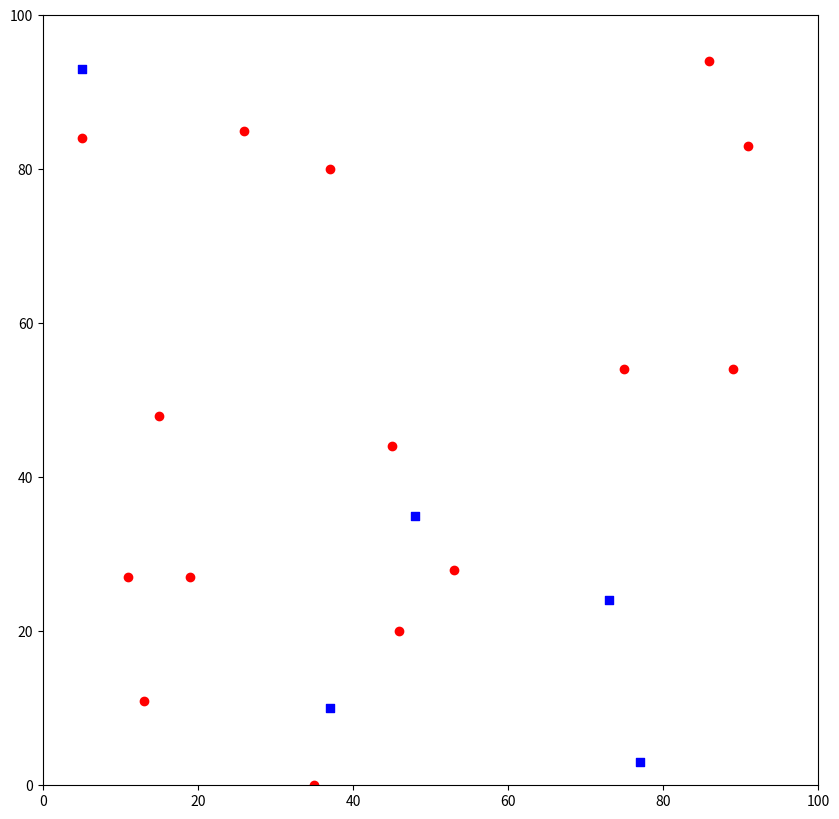

Write the Python code that produced this figure. (Note: this script raises an exception after producing the figure.)
import numpy as np
import math
import random
import matplotlib.pyplot as plt
import time
from scipy.optimize import linear_sum_assignment

random.seed(42)

GRID_HEIGHT = 100
GRID_WIDTH = 100

TAXI_NUMBER = 5
CUSTOMER_NUMBER = 20


class Taxi():
    def __init__(self, id, x, y):
        self.id = id
        self.x = x
        self.y = y
        self.available = True

class Customer():
    def __init__(self, id, coordX, coordY, destinationX, destinationY):
        self.id = id
        self.coordX = coordX
        self.coordY = coordY
        self.destinationX = destinationX
        self.destinationY = destinationY
        self.awaitingService = True

# helper functions

def get_distance(taxi, customer):
    x0 = (taxi.x - customer.coordX) ** 2
    x1 = (taxi.y - customer.coordY) ** 2
    return math.sqrt(x0 + x1)

# Plot the initial state
def plot_state(taxis, customers, step, assignments=None):
    plt.figure(figsize=(10, 10))
    plt.xlim(0, GRID_WIDTH)
    plt.ylim(0, GRID_HEIGHT)
    
    # Plot taxis
    taxi_x, taxi_y = zip(*taxis)
    plt.scatter(taxi_x, taxi_y, c='blue', marker='s', label='Taxis')
    
    # Plot customers
    if customers:
        customer_x, customer_y = zip(*customers)
        plt.scatter(customer_x, customer_y, c='red', marker='o', label='Customers')
    
    # Plot assignments (arrows from taxis to customers)
    if assignments:
        for taxi, customer, new_taxi_position in assignments:
            # Arrow from taxi to customer (initial assignment)
            plt.arrow(taxi[0], taxi[1], customer[0] - taxi[0], customer[1] - taxi[1], 
                      head_width=1.5, head_length=2, fc='green', ec='green', linestyle='dotted', length_includes_head=True)
            
            # Arrow from customer to new taxi position (different color)
            plt.arrow(customer[0], customer[1], new_taxi_position[0] - customer[0], new_taxi_position[1] - customer[1], 
                      head_width=1.5, head_length=2, fc='orange', ec='orange', linestyle='solid', length_includes_head=True)
    
    plt.title(f"Step {step}: Taxis and Customers")
    plt.legend()
    plt.grid(True)
    plt.savefig(f'step_{step}.png')
    plt.close()



def run_simulation():

    taxi_list = []
    waiting_customer_list = []

    # Fill lists with random values inside the grid
    for i in range(TAXI_NUMBER):
        # create taxi object
        taxi = Taxi("t"+str(i), random.randint(0, GRID_WIDTH), random.randint(0, GRID_HEIGHT))
        taxi_list.append(taxi)

    for i in range(CUSTOMER_NUMBER):
        # create customer object
        customer = Customer("c"+str(i), random.randint(0, GRID_WIDTH), random.randint(0, GRID_HEIGHT), random.randint(0, GRID_WIDTH), random.randint(0, GRID_HEIGHT))
        waiting_customer_list.append(customer)

    # Simulation loop
    step = 0
    tripsCounter = 0
    totalDistance = 0

    # start timer
    start = time.time()

    while len(waiting_customer_list) > 0:

        # create a np matrix of distances. Rows: len(waiting_customer_list), Columns: len(available_taxi_list)
        cost_matrix = np.zeros((len(waiting_customer_list), len(taxi_list)))

        for i, customer in enumerate(waiting_customer_list):
            for j, taxi in enumerate(taxi_list):
                cost_matrix[i, j] = get_distance(taxi, customer)

        # Pad the matrix with zeros
        rows, cols = cost_matrix.shape
        if rows < cols:
            cost_matrix = np.vstack([cost_matrix, np.zeros((cols - rows, cols))])
        elif rows > cols:
            cost_matrix = np.hstack([cost_matrix, np.zeros((rows, rows - cols))])

        # Apply the Hungarian algorithm
        row_ind, col_ind = linear_sum_assignment(cost_matrix)

        # Filter out dummy assignments (if any)
        assignments = [(r, c) for r, c in zip(row_ind, col_ind) if r < rows and c < cols]

        # Output the result
        print(f"Step {step}: Assignments: {assignments}")

        # tell which customer is assigned to which taxi
        for r, c in assignments:
            print(f"Customer {waiting_customer_list[r].id} assigned to Taxi {taxi_list[c].id}")
        
        # move the taxis to the new customer position
        for r, c in assignments:
            taxi_list[c].x = waiting_customer_list[r].coordX
            taxi_list[c].y = waiting_customer_list[r].coordY

        # remove the assigned customers from the list
        waiting_customer_list = [customer for i, customer in enumerate(waiting_customer_list) if i not in [r for r, c in assignments]]

        # Plot the state
        plot_state([(taxi.x, taxi.y) for taxi in taxi_list], [(customer.coordX, customer.coordY) for customer in waiting_customer_list], step, [(taxi_list[c].x, taxi_list[c].y) for r, c in assignments])





run_simulation()
